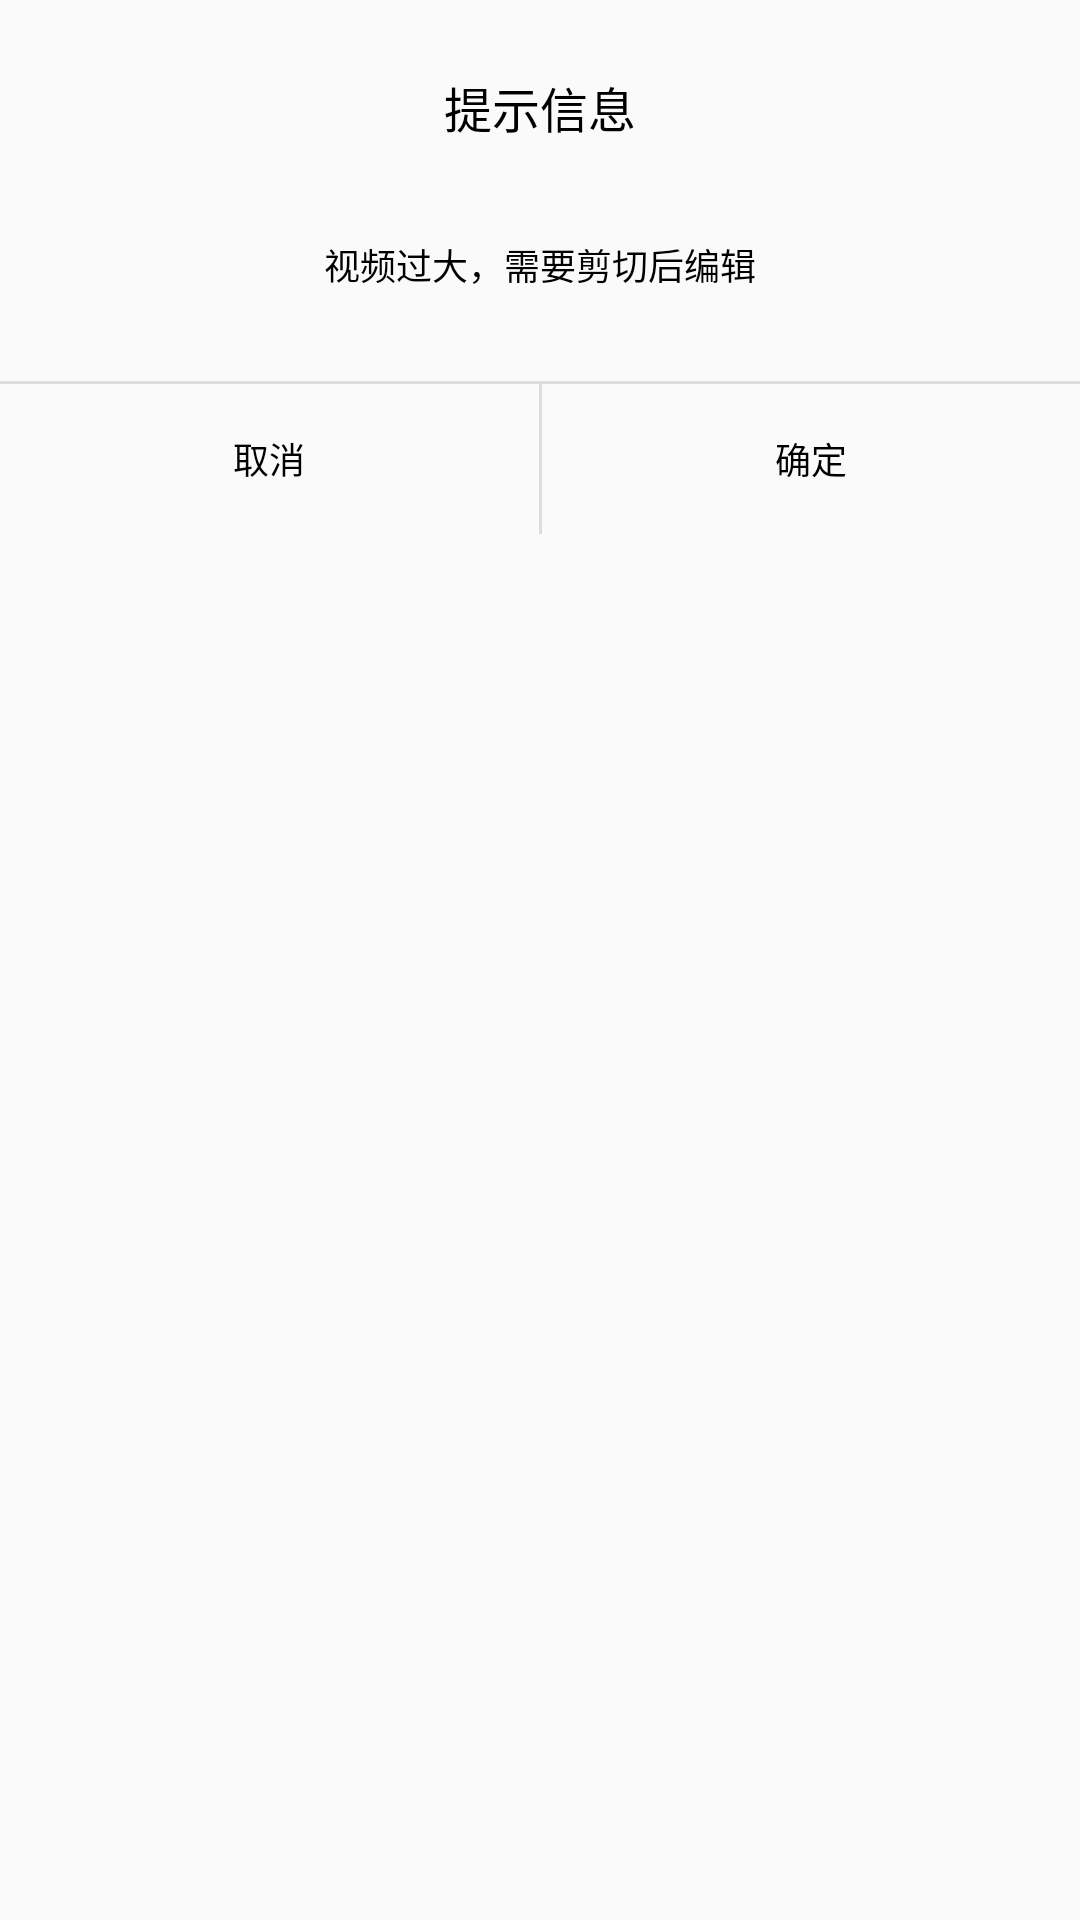

Write the Android layout XML for this screen, with the resource values it uses.
<!-- AndroidManifest.xml: application theme AppTheme -->
<!-- res/layout/dialog_custom_layout.xml -->
<?xml version="1.0" encoding="utf-8"?>
<LinearLayout xmlns:android="http://schemas.android.com/apk/res/android"
              android:layout_width="match_parent"
              android:layout_height="match_parent"
              android:background="@drawable/bg_round_white"
              android:orientation="vertical" >

    <TextView
            android:id="@+id/title"
            android:layout_width="match_parent"
            android:layout_height="wrap_content"
            android:gravity="center_horizontal"
            android:padding="12dp"
            android:layout_marginTop="12dp"
            android:text="提示信息"
            android:textSize="16sp"
            android:textColor="@android:color/black"/>

    <TextView
            android:id="@+id/content"
            android:layout_width="match_parent"
            android:layout_height="wrap_content"
            android:gravity="center"
            android:layout_gravity="center_horizontal"
            android:lineSpacingExtra="3dp"
            android:layout_marginLeft="40dp"
            android:layout_marginTop="20dp"
            android:layout_marginRight="40dp"
            android:layout_marginBottom="30dp"
            android:text="视频过大，需要剪切后编辑"
            android:textColor="@android:color/black"
            android:textSize="12sp"/>
    <View
            android:layout_width="match_parent"
            android:layout_height="1dp"
            android:background="#ddd"/>

    <LinearLayout
            android:layout_width="match_parent"
            android:layout_height="50dp"
            android:orientation="horizontal">

        <TextView
                android:id="@+id/cancel"
                android:layout_width="match_parent"
                android:layout_height="match_parent"
                android:layout_weight="1.0"
                android:gravity="center"
                android:text="取消"
                android:textSize="12sp"
                android:textColor="@android:color/black"
        />

        <View
                android:layout_width="1dp"
                android:layout_height="match_parent"
                android:background="#ddd"/>

        <TextView
                android:id="@+id/submit"
                android:layout_width="match_parent"
                android:layout_height="match_parent"
                android:gravity="center"
                android:layout_weight="1.0"
                android:text="确定"
                android:textSize="12sp"
                android:textColor="@android:color/black"/>

    </LinearLayout>

</LinearLayout>
<!-- resources referenced by this layout -->
<resources>
  <style name="AppTheme" parent="Theme.AppCompat.Light.NoActionBar">
          
          <item name="colorPrimary">@color/colorPrimary</item>
          <item name="colorPrimaryDark">@color/colorPrimaryDark</item>
          <item name="colorAccent">@color/colorAccent</item>
      </style>
  <color name="colorPrimary">#3F51B5</color>
  <color name="colorPrimaryDark">#303F9F</color>
  <color name="colorAccent">#FF4081</color>
</resources>
